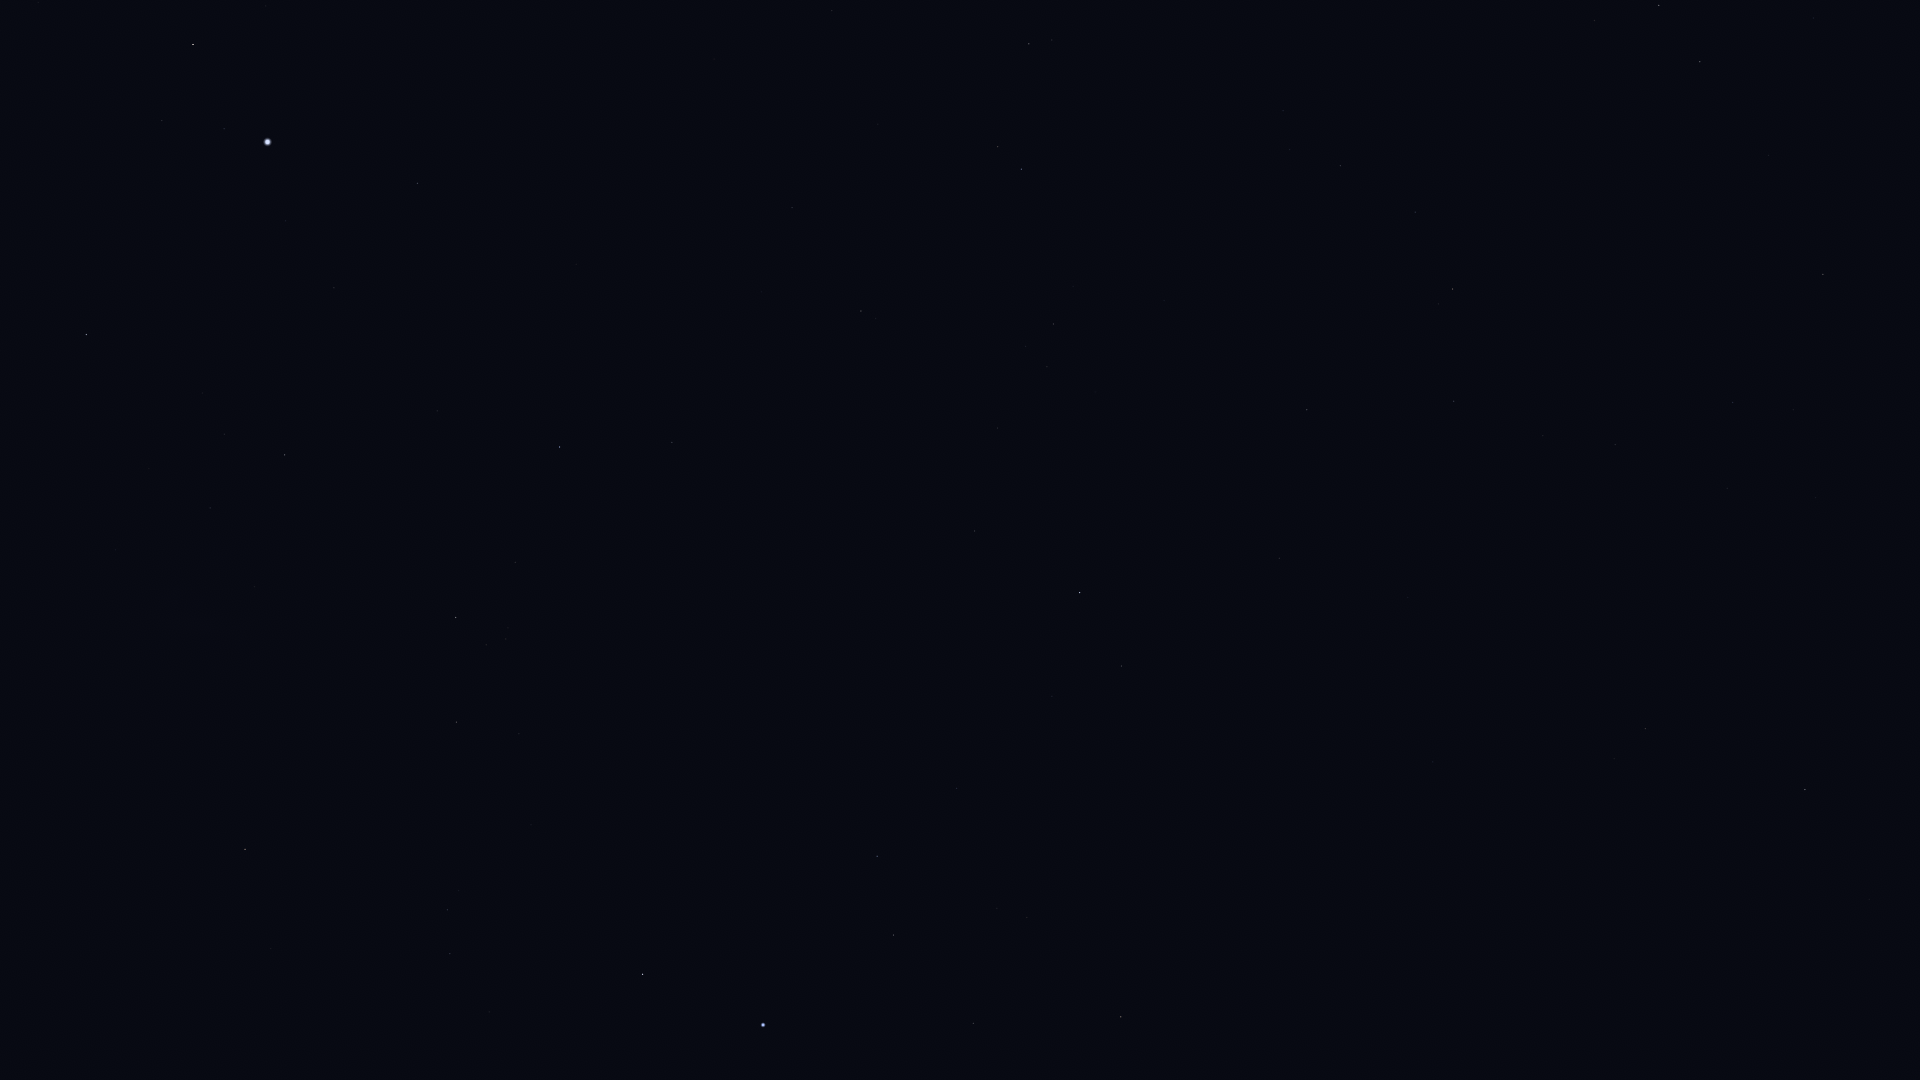

The data file committed next to this chart (first rows):
Star_ID, Name, X, Y
7083, HIP 7083, 973, 1023
7588, Achernar, 763, 1025
8837, HIP 8837, 1027, 918
9007, HIP 9007, 893, 935
9236, HIP 9236, 643, 974
10602, HIP 10602, 877, 856
11001, HIP 11001, 450, 954
11407, HIP 11407, 957, 788
12394, HIP 12394, 447, 910
12413, HIP 12413, 1052, 696
12484, HIP 12484, 777, 792
12486, HIP 12486, 1121, 666
12843, HIP 12843, 1615, 445
12961, Koeia, 1503, 480
13147, HIP 13147, 1279, 558
15474, Angetenar, 1543, 436
13701, Azha, 1823, 274
13847, Acamar, 1080, 593
13993, Ayeyarwady, 1525, 383
14146, HIP 14146, 1454, 401
14240, HIP 14240, 627, 768
14879, Dalim, 1307, 410
15197, Zibal, 1769, 156
15510, HIP 15510, 975, 531
15578, Intan, 1180, 422
16537, Ran, 1700, 62
16611, HIP 16611, 1415, 212
17096, Tupi, 721, 578
17378, Rana, 1659, 5
17440, HIP 17440, 456, 722
17651, HIP 17651, 1340, 166
17678, HIP 17678, 245, 849
17797, HIP 17797, 1026, 346
17874, HIP 17874, 1054, 324
18597, HIP 18597, 506, 639
19747, HIP 19747, 861, 311
19780, HIP 19780, 456, 618
19893, HIP 19893, 672, 442
19921, HIP 19921, 515, 562
21248, Beemim, 998, 147
21060, HIP 21060, 762, 292
21281, HIP 21281, 560, 447
21393, Theemin, 1029, 44
21770, HIP 21770, 792, 208
21861, HIP 21861, 878, 124
21949, HIP 21949, 243, 708
25918, HIP 25918, 80, 763
26069, HIP 26069, 285, 455
26380, Bubup, 111, 698
27100, HIP 27100, 210, 508
27321, HIP 27321, 418, 183
27530, HIP 27530, 334, 288
27890, HIP 27890, 224, 434
30438, Canopus, 268, 142
31895, Nosaxa, 256, 11
32607, HIP 32607, 86, 335
32768, HIP 32768, 193, 45
71680, Men, 162, 736
